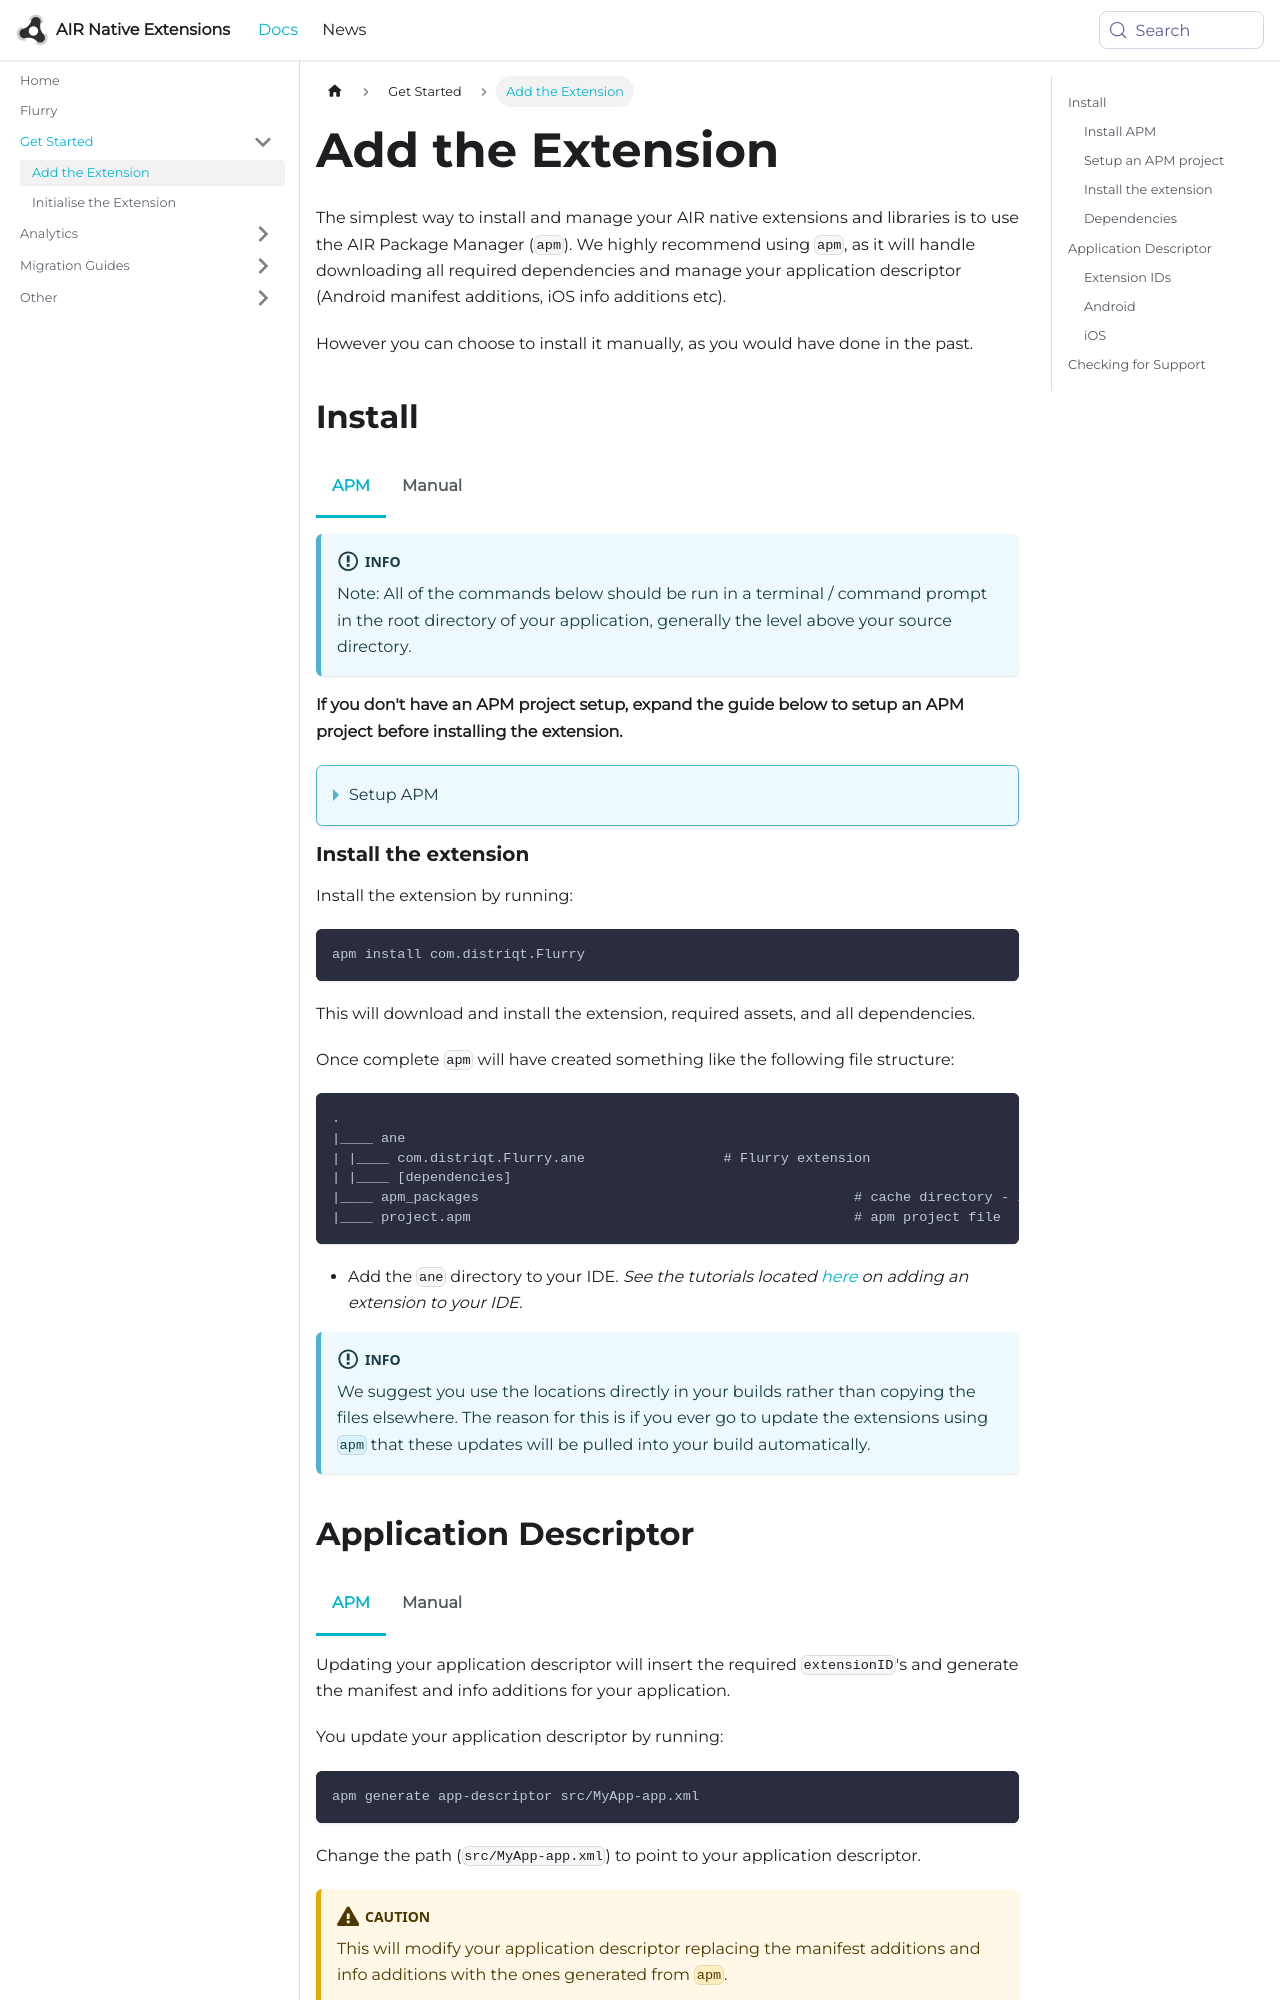

repository: airnativeextensions/nativeextensions-documentation · page: docs/flurry/add-the-extension/index.html · generator: docusaurus

---
title: Add the Extension
sidebar_label: Add the Extension
---

First step is always to add the extension to your development environment. 
To do this use the tutorial located [here](/docs/tutorials/getting-started).



## Dependencies

Many of our extensions use some common libraries, for example, the Android Support libraries.

We have to separate these libraries into separate extensions in order to avoid multiple versions of the libraries being included in your application and causing packaging conflicts. This means that you need to include some additional extensions in your application along with the main extension file.

You will add these extensions as you do with any other extension, and you need to ensure it is packaged with your application.


### Core 

The Core ANE is required by this ANE. You must include and package this extension in your application.

The Core ANE doesn't provide any functionality in itself but provides support libraries and frameworks used by our extensions.
It also includes some centralised code for some common actions that can cause issues if they are implemented in each individual extension.

You can access this extension here: [https://github.com/distriqt/ANE-Core](https://github.com/distriqt/ANE-Core).




### Google Play Services 

This extension requires usage of certain aspects of the Google Play Services client library. 
The client library is available as a series of extensions that you add into your applications packaging options. 
Each separate extension provides a component(s) from the Play Services client library and are used by different extensions. 
These client libraries aren't packaged with this extension as they are used by multiple ANEs and separating them 
will avoid conflicts, allowing you to use multiple extensions in the one application.

This extension requires the following Google Play Services:

- [com.distriqt.playservices.Base.ane](https://github.com/distriqt/ANE-GooglePlayServices/raw/master/lib/com.distriqt.playservices.Base.ane)
- [com.distriqt.playservices.Analytics.ane](https://github.com/distriqt/ANE-GooglePlayServices/raw/master/lib/com.distriqt.playservices.Analytics.ane)

You must include the above native extensions in your application along with this extension, 
and you need to ensure they are packaged with your application.

You can access the Google Play Services client library extensions here: [https://github.com/distriqt/ANE-GooglePlayServices](https://github.com/distriqt/ANE-GooglePlayServices).


>
> **Note:** The Google Play Services and Android Support ANEs are only **required** on Android devices. 
> There are no issues packaging these extensions with all platforms as there are default implementations available which will allow your code to package without errors however if you are only building an iOS application feel free to remove the Google Play Services and Android Support ANEs from your application.
>
